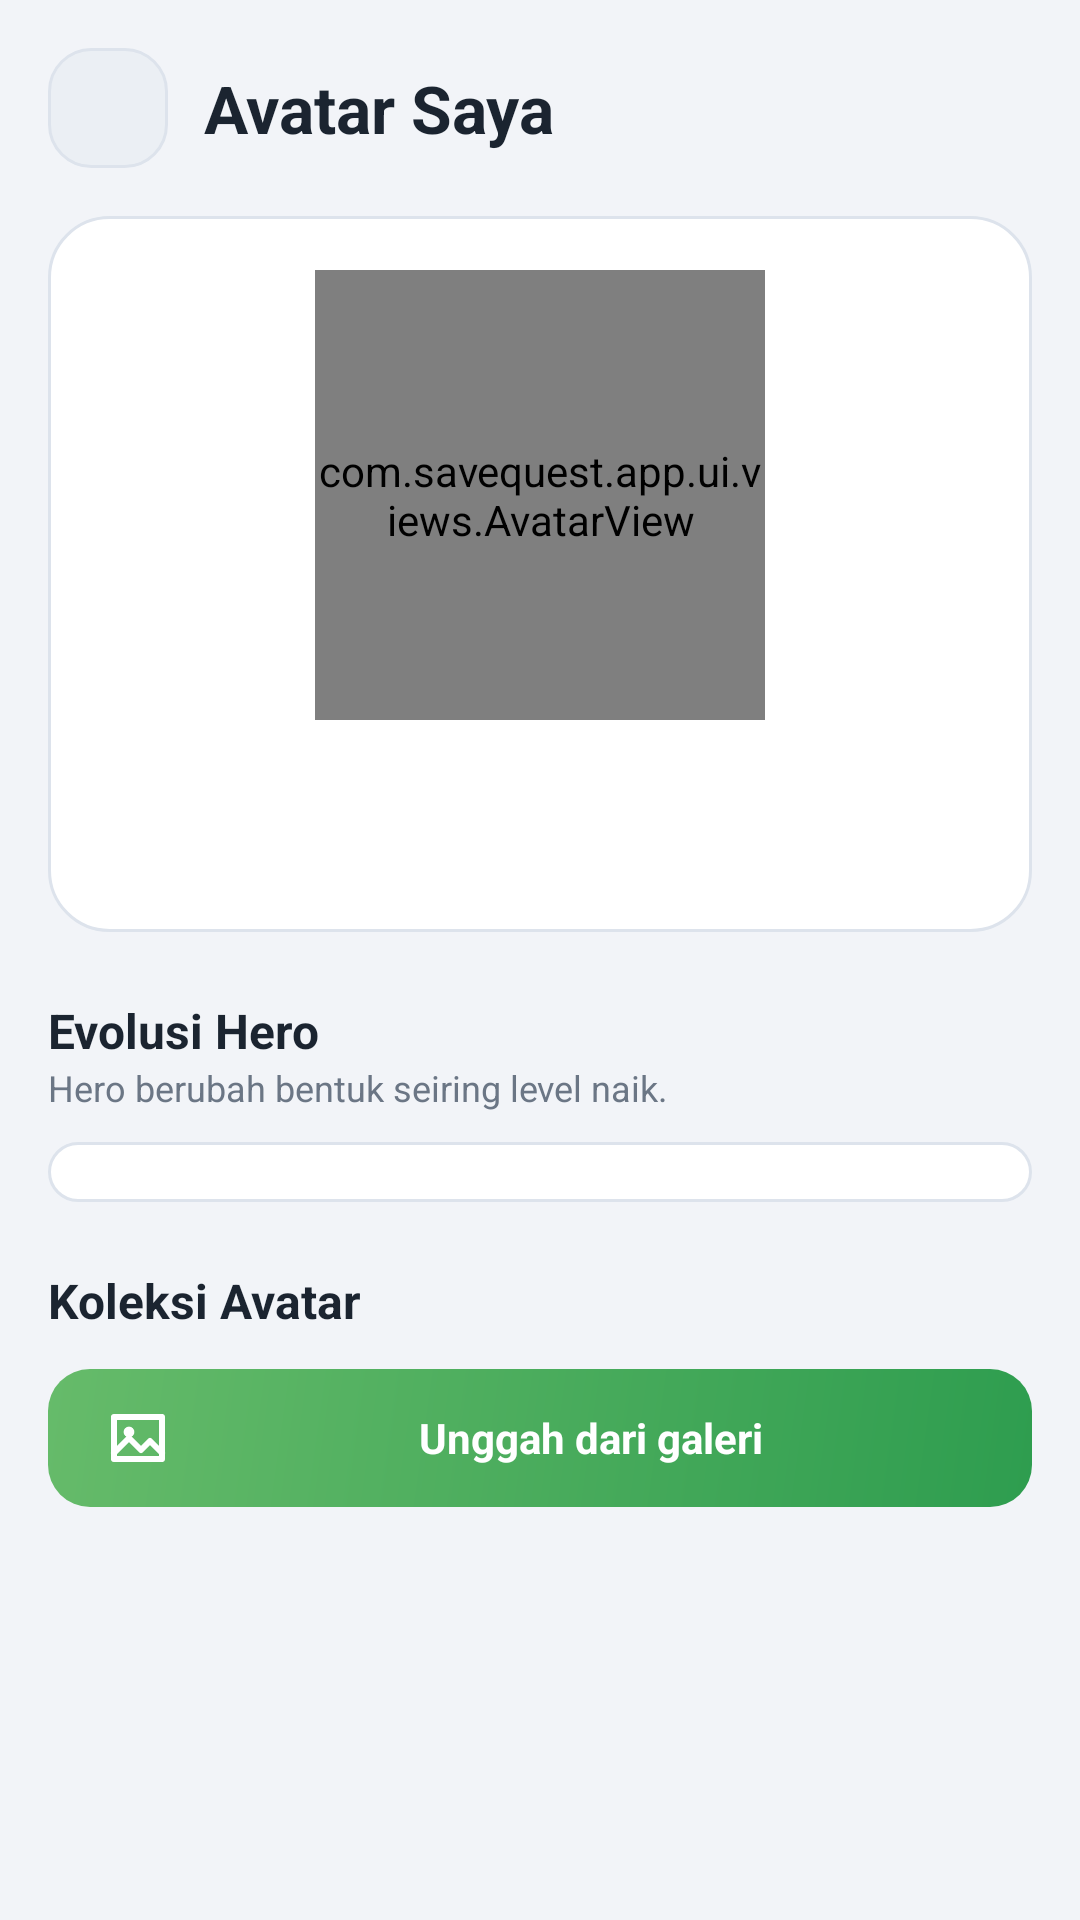

This screen was rendered from an Android layout file. Write that file and the resources it references.
<!-- AndroidManifest.xml: application theme Theme.SaveQuest -->
<!-- res/layout/activity_avatar.xml -->
<?xml version="1.0" encoding="utf-8"?>
<ScrollView xmlns:android="http://schemas.android.com/apk/res/android"
    android:layout_width="match_parent"
    android:layout_height="match_parent"
    android:scrollbars="none">

    <LinearLayout
        android:layout_width="match_parent"
        android:layout_height="wrap_content"
        android:orientation="vertical"
        android:padding="16dp">

        <LinearLayout
            android:layout_width="match_parent"
            android:layout_height="wrap_content"
            android:gravity="center_vertical"
            android:orientation="horizontal">

            <ImageView
                android:id="@+id/btnBack"
                android:layout_width="40dp"
                android:layout_height="40dp"
                android:background="@drawable/bg_btn_ghost"
                android:contentDescription="Kembali"
                android:padding="8dp"
                android:src="@drawable/ic_back"
                android:tint="@color/sq_text" />

            <TextView
                style="@style/SqH1"
                android:layout_width="wrap_content"
                android:layout_height="wrap_content"
                android:layout_marginStart="12dp"
                android:text="Avatar Saya"
                android:textSize="22sp" />
        </LinearLayout>

        <LinearLayout
            android:layout_width="match_parent"
            android:layout_height="wrap_content"
            android:layout_marginTop="16dp"
            android:background="@drawable/bg_card"
            android:gravity="center_horizontal"
            android:orientation="vertical"
            android:padding="18dp">

            <com.savequest.app.ui.views.AvatarView
                android:id="@+id/avatarPreview"
                android:layout_width="150dp"
                android:layout_height="150dp" />

            <TextView
                android:id="@+id/tvAvatarName"
                style="@style/SqH1"
                android:layout_width="wrap_content"
                android:layout_height="wrap_content"
                android:layout_marginTop="12dp" />

            <TextView
                android:id="@+id/tvAvatarSub"
                style="@style/SqCaption"
                android:layout_width="wrap_content"
                android:layout_height="wrap_content" />
        </LinearLayout>

        <TextView
            style="@style/SqSection"
            android:layout_width="wrap_content"
            android:layout_height="wrap_content"
            android:layout_marginTop="22dp"
            android:text="Evolusi Hero" />

        <TextView
            style="@style/SqCaption"
            android:layout_width="wrap_content"
            android:layout_height="wrap_content"
            android:text="Hero berubah bentuk seiring level naik." />

        <LinearLayout
            android:id="@+id/evoRow"
            android:layout_width="match_parent"
            android:layout_height="wrap_content"
            android:layout_marginTop="10dp"
            android:background="@drawable/bg_card"
            android:orientation="horizontal"
            android:padding="10dp" />

        <TextView
            style="@style/SqSection"
            android:layout_width="wrap_content"
            android:layout_height="wrap_content"
            android:layout_marginTop="22dp"
            android:text="Koleksi Avatar" />

        <androidx.recyclerview.widget.RecyclerView
            android:id="@+id/rvAvatars"
            android:layout_width="match_parent"
            android:layout_height="wrap_content"
            android:nestedScrollingEnabled="false" />

        <TextView
            android:id="@+id/btnUpload"
            style="@style/SqBtn"
            android:layout_width="match_parent"
            android:layout_height="wrap_content"
            android:layout_marginTop="12dp"
            android:drawableStart="@drawable/ic_image"
            android:drawablePadding="10dp"
            android:text="Unggah dari galeri" />
    </LinearLayout>
</ScrollView>
<!-- resources referenced by this layout -->
<resources>
  <color name="sq_text">#1B2430</color>
  <!-- drawable bg_btn_ghost (drawable) -->
  <?xml version="1.0" encoding="utf-8"?>
  <ripple xmlns:android="http://schemas.android.com/apk/res/android" android:color="#33888888">
      <item>
          <shape android:shape="rectangle">
              <solid android:color="@color/sq_surface_alt" />
              <corners android:radius="14dp" />
              <stroke android:width="1dp" android:color="@color/sq_stroke" />
          </shape>
      </item>
      <item android:id="@android:id/mask">
          <shape android:shape="rectangle">
              <solid android:color="#FFFFFF" />
              <corners android:radius="14dp" />
          </shape>
      </item>
  </ripple>
  <!-- drawable bg_card (drawable) -->
  <?xml version="1.0" encoding="utf-8"?>
  <shape xmlns:android="http://schemas.android.com/apk/res/android" android:shape="rectangle">
      <solid android:color="@color/sq_surface" />
      <corners android:radius="20dp" />
      <stroke android:width="1dp" android:color="@color/sq_stroke" />
  </shape>
  <style name="SqBtn">
          <item name="android:clickable">true</item>
          <item name="android:focusable">true</item>
          <item name="android:gravity">center</item>
          <item name="android:minHeight">46dp</item>
          <item name="android:paddingStart">18dp</item>
          <item name="android:paddingEnd">18dp</item>
          <item name="android:textColor">#FFFFFF</item>
          <item name="android:textSize">14sp</item>
          <item name="android:textStyle">bold</item>
          <item name="android:background">@drawable/bg_btn_primary</item>
      </style>
  <style name="SqCaption">
          <item name="android:textColor">@color/sq_text_dim</item>
          <item name="android:textSize">12sp</item>
      </style>
  <style name="SqH1">
          <item name="android:textColor">@color/sq_text</item>
          <item name="android:textSize">18sp</item>
          <item name="android:textStyle">bold</item>
      </style>
  <style name="SqSection">
          <item name="android:textColor">@color/sq_text</item>
          <item name="android:textSize">16sp</item>
          <item name="android:textStyle">bold</item>
      </style>
  <style name="Theme.SaveQuest" parent="Theme.MaterialComponents.DayNight.NoActionBar">
          <item name="colorPrimary">@color/sq_green_2</item>
          <item name="colorSecondary">@color/sq_green_1</item>
          <item name="android:windowBackground">@color/sq_bg</item>
          <item name="android:statusBarColor">@color/sq_bg</item>
          <item name="android:navigationBarColor">@color/sq_bg</item>
          <item name="android:windowLightStatusBar">true</item>
          <item name="android:textColorPrimary">@color/sq_text</item>
      </style>
  <color name="sq_surface_alt">#EBEFF4</color>
  <color name="sq_stroke">#DDE3EC</color>
  <color name="sq_surface">#FFFFFF</color>
  <!-- drawable bg_btn_primary (drawable) -->
  <?xml version="1.0" encoding="utf-8"?>
  <ripple xmlns:android="http://schemas.android.com/apk/res/android" android:color="#44FFFFFF">
      <item>
          <shape android:shape="rectangle">
              <gradient android:angle="315" android:startColor="@color/sq_green_1" android:endColor="@color/sq_green_2" />
              <corners android:radius="14dp" />
          </shape>
      </item>
      <item android:id="@android:id/mask">
          <shape android:shape="rectangle">
              <solid android:color="#FFFFFF" />
              <corners android:radius="14dp" />
          </shape>
      </item>
  </ripple>
  <color name="sq_text_dim">#6B7685</color>
  <color name="sq_green_2">#2E9D4F</color>
  <color name="sq_green_1">#66BB6A</color>
  <color name="sq_bg">#F2F4F8</color>
</resources>
